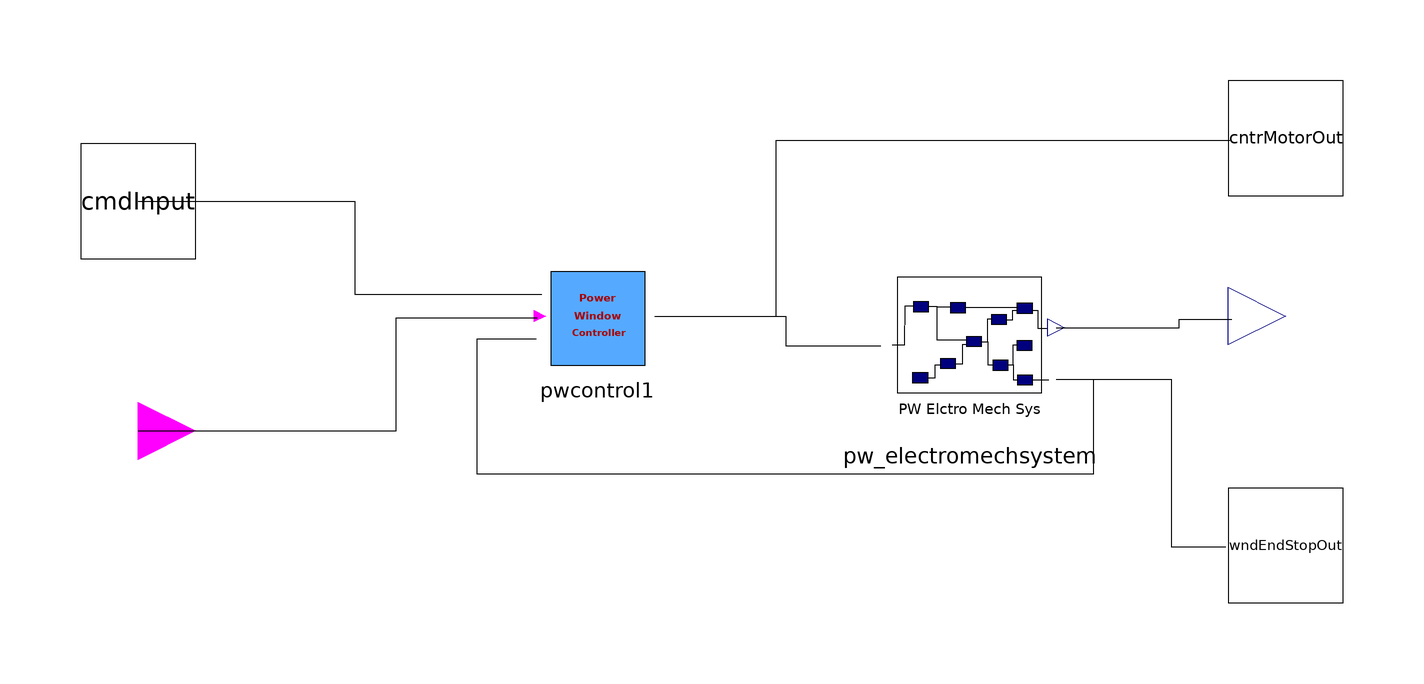

The Modelica model whose source follows is shown above as a component diagram (icons at their Placement, wires along their Line points).

model PowerWindowModel
    input PowerWindow.TriStateInput cmdInput annotation(Placement(visible = true, transformation(origin = {-100, 40}, extent = {{-10, -10}, {10, 10}}, rotation = 0), iconTransformation(origin = {-100, 40}, extent = {{-10, -10}, {10, 10}}, rotation = 0)));
    PowerWindow.PW_ElectroMechSystem pw_electromechsystem(highEndStop = 5, lowEndStop = 0) annotation(Placement(visible = true, transformation(origin = {45, 15}, extent = {{-15, -15}, {15, 15}}, rotation = 0)));
    Modelica.Blocks.Interfaces.RealOutput wndPositionOut annotation(Placement(visible = true, transformation(origin = {100, 20}, extent = {{-10, -10}, {10, 10}}, rotation = 0), iconTransformation(origin = {100, 20}, extent = {{-10, -10}, {10, 10}}, rotation = 0)));
    PowerWindow.TriStateOutput wndEndStopOut annotation(Placement(visible = true, transformation(origin = {100, -20}, extent = {{-10, -10}, {10, 10}}, rotation = 0), iconTransformation(origin = {100, -20}, extent = {{-10, -10}, {10, 10}}, rotation = 0)));
    input Modelica.Blocks.Interfaces.BooleanInput obstacleInput annotation(Placement(visible = true, transformation(origin = {-100, 0}, extent = {{-10, -10}, {10, 10}}, rotation = 0), iconTransformation(origin = {-100, 0}, extent = {{-10, -10}, {10, 10}}, rotation = 0)));
    PowerWindow.TriStateOutput cntrMotorOut annotation(Placement(visible = true, transformation(origin = {100, 51}, extent = {{-10, -10}, {10, 10}}, rotation = 0), iconTransformation(origin = {100, 40}, extent = {{-10, -10}, {10, 10}}, rotation = 0)));
    PowerWindow.PWControl pwcontrol1 annotation(Placement(visible = true, transformation(origin = {-20, 20}, extent = {{-10, -10}, {10, 10}}, rotation = 0)));
  equation
    connect(pwcontrol1.motor, cntrMotorOut) annotation(Line(points = {{-10, 20}, {11.1922, 20}, {11.1922, 50.6083}, {90.2676, 50.6083}, {90.2676, 50.6083}}));
    connect(pw_electromechsystem.endStopOut, pwcontrol1.windowState) annotation(Line(points = {{60, 9}, {66.4234, 9}, {66.4234, -7.54258}, {-40.8759, -7.54258}, {-40.8759, 16.0584}, {-30.6569, 16.0584}, {-30.6569, 16.0584}}));
    connect(pwcontrol1.motor, pw_electromechsystem.motorIn) annotation(Line(points = {{-10, 20}, {12.8954, 20}, {12.8954, 14.8418}, {29.4404, 14.8418}, {29.4404, 14.8418}}));
    connect(obstacleInput, pwcontrol1.obstacle) annotation(Line(points = {{-100, 0}, {-54.9878, 0}, {-54.9878, 19.708}, {-30.4136, 19.708}, {-30.4136, 19.708}}));
    connect(cmdInput, pwcontrol1.cmd) annotation(Line(points = {{-100, 40}, {-62.2871, 40}, {-62.2871, 23.8443}, {-29.6837, 23.8443}, {-29.6837, 23.8443}}));
    connect(pw_electromechsystem.endStopOut, wndEndStopOut) annotation(Line(points = {{60, 9}, {80, 9}, {80, -20.177}, {89.5575, -20.177}, {89.5575, -20.177}}));
    connect(pw_electromechsystem.wndPositionOut, wndPositionOut) annotation(Line(points = {{60, 18}, {81.41589999999999, 18}, {81.41589999999999, 19.469}, {90.6195, 19.469}, {90.6195, 19.469}}));
    annotation(Diagram(coordinateSystem(extent = {{-100, -100}, {100, 100}}, preserveAspectRatio = true, initialScale = 0.1, grid = {2, 2})), Icon(coordinateSystem(extent = {{-100, -100}, {100, 100}}, preserveAspectRatio = true, initialScale = 0.1, grid = {2, 2}), graphics = {Rectangle(origin = {0.35, -19.47}, lineColor = {85, 170, 255}, fillColor = {0, 110, 165}, fillPattern = FillPattern.HorizontalCylinder, extent = {{-61.59, 31.5}, {61.59, -31.5}}), Polygon(origin = {1.32, 38.8199}, fillPattern = FillPattern.Sphere, points = {{-62.5544, -26.3083}, {-29.988, 26.789}, {62.4013, 26.789}, {58.8615, -27.7242}, {58.8615, -25.6003}, {58.5075, -26.3083}, {-62.5544, -26.3083}}), Polygon(origin = {-0.0902655, 38.465}, fillColor = {189, 189, 189}, fillPattern = FillPattern.Solid, points = {{-44.8553, -22.0605}, {-25.7403, 23.6032}, {58.8615, 23.6032}, {51.4279, -22.4145}, {51.0739, -22.4145}, {50.7199, -22.4145}, {-44.8553, -22.0605}}), Rectangle(origin = {45.13, 3.19}, fillColor = {85, 170, 127}, fillPattern = FillPattern.Solid, extent = {{-9.380000000000001, 2.12}, {9.380000000000001, -2.12}})}));
  end PowerWindowModel;